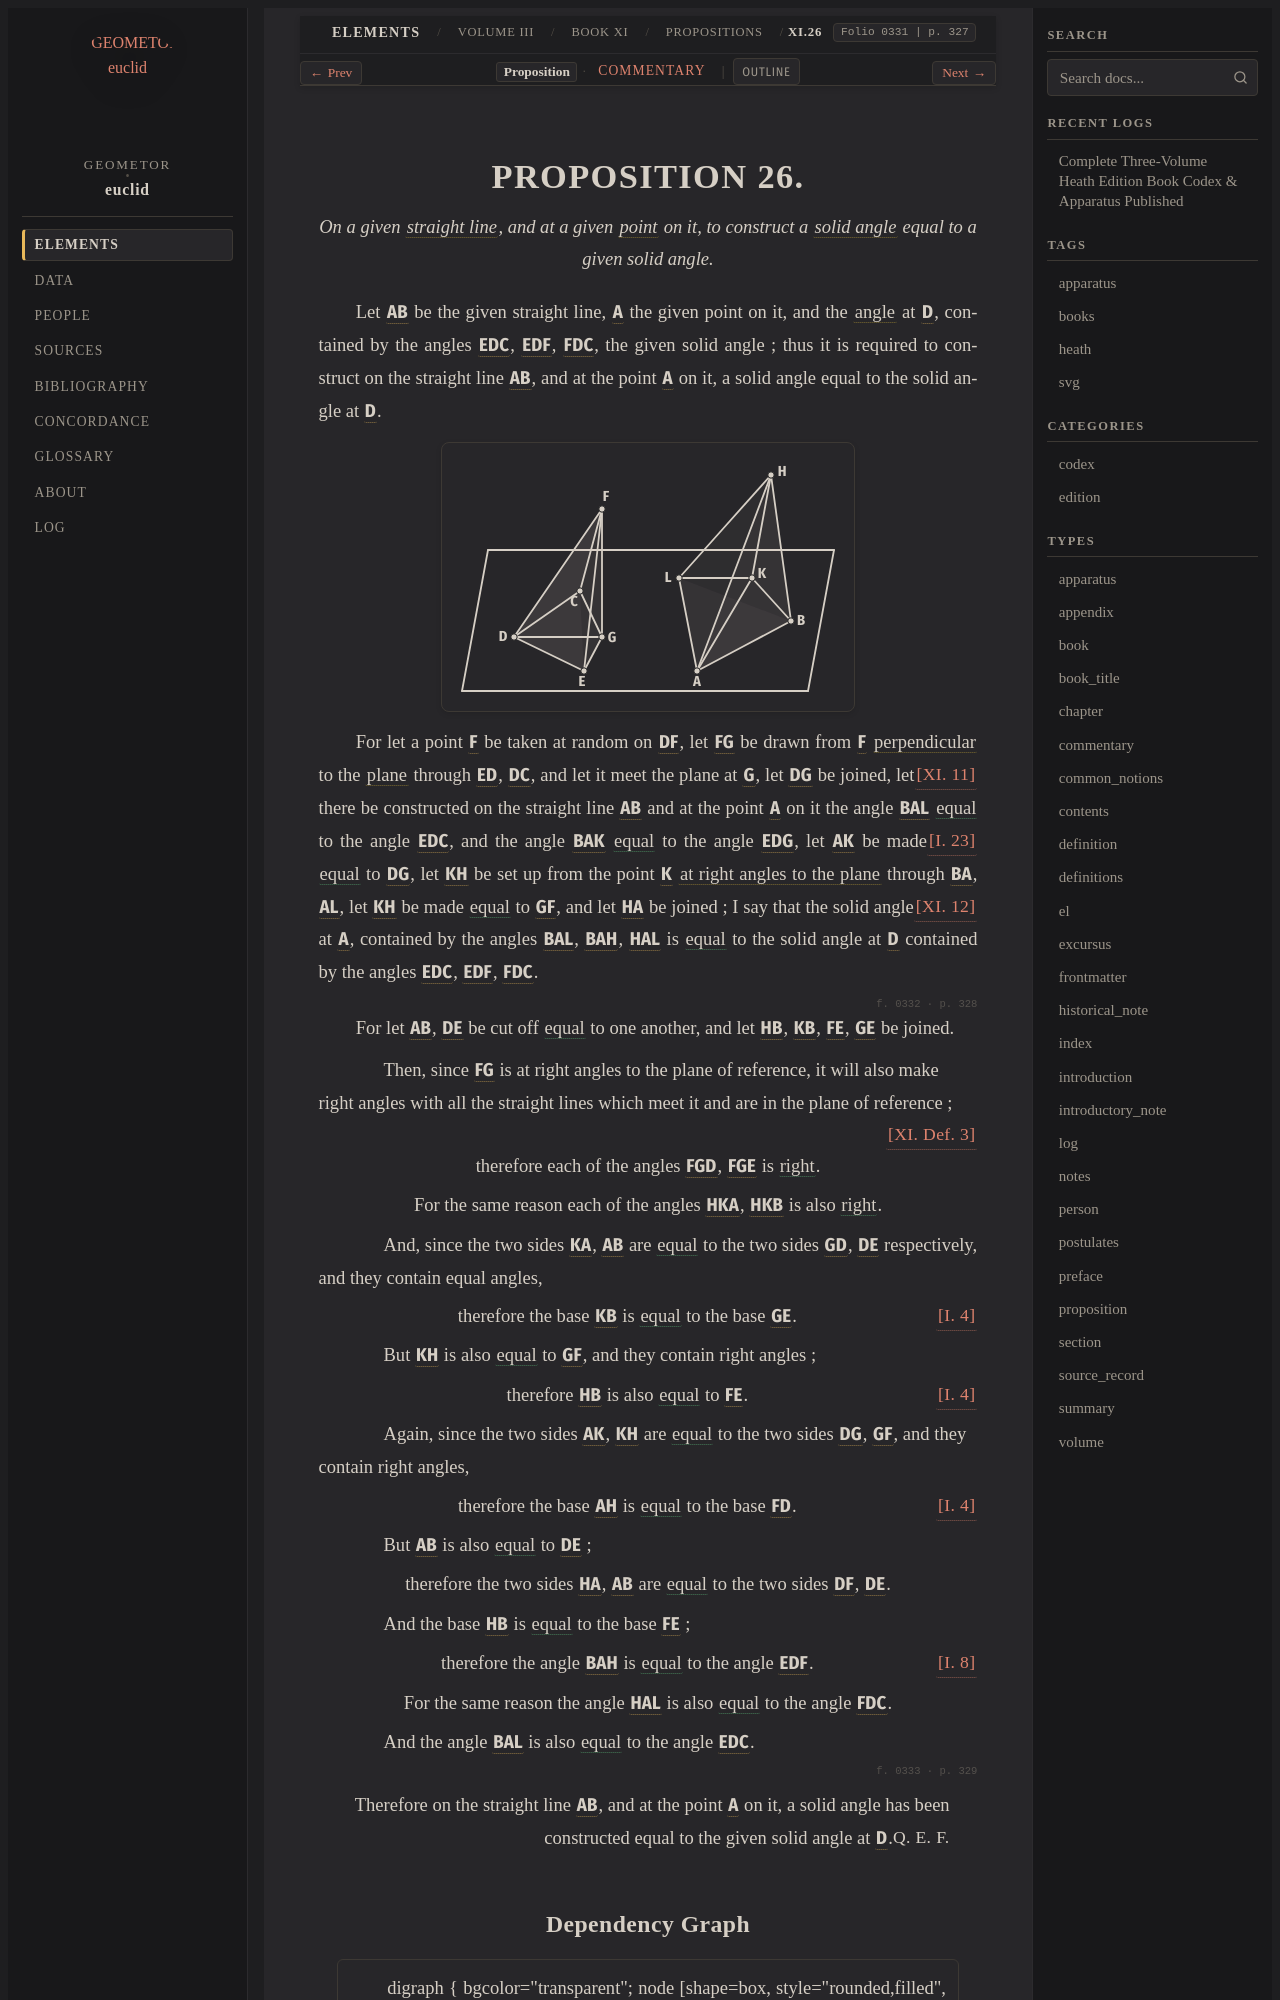

repository: geometor/euclid · page: heath/volume_III/book_xi/propositions/26/index.html · generator: sphinx

:canonical_id: XI.26
:volume: III
:book: XI
:proposition: 26
:type: proposition
:title: Proposition XI.26
:folios: 0331, 0332, 0333
:folio: 0331
:page: 327
:pages: 327, 328, 329
:dependencies: I.def.1, I.def.4, I.4, I.8, I.23, XI.def.3, XI.def.11, XI.11, XI.12

.. _XI.26:

.. folio:: 0331
   :page: 327
